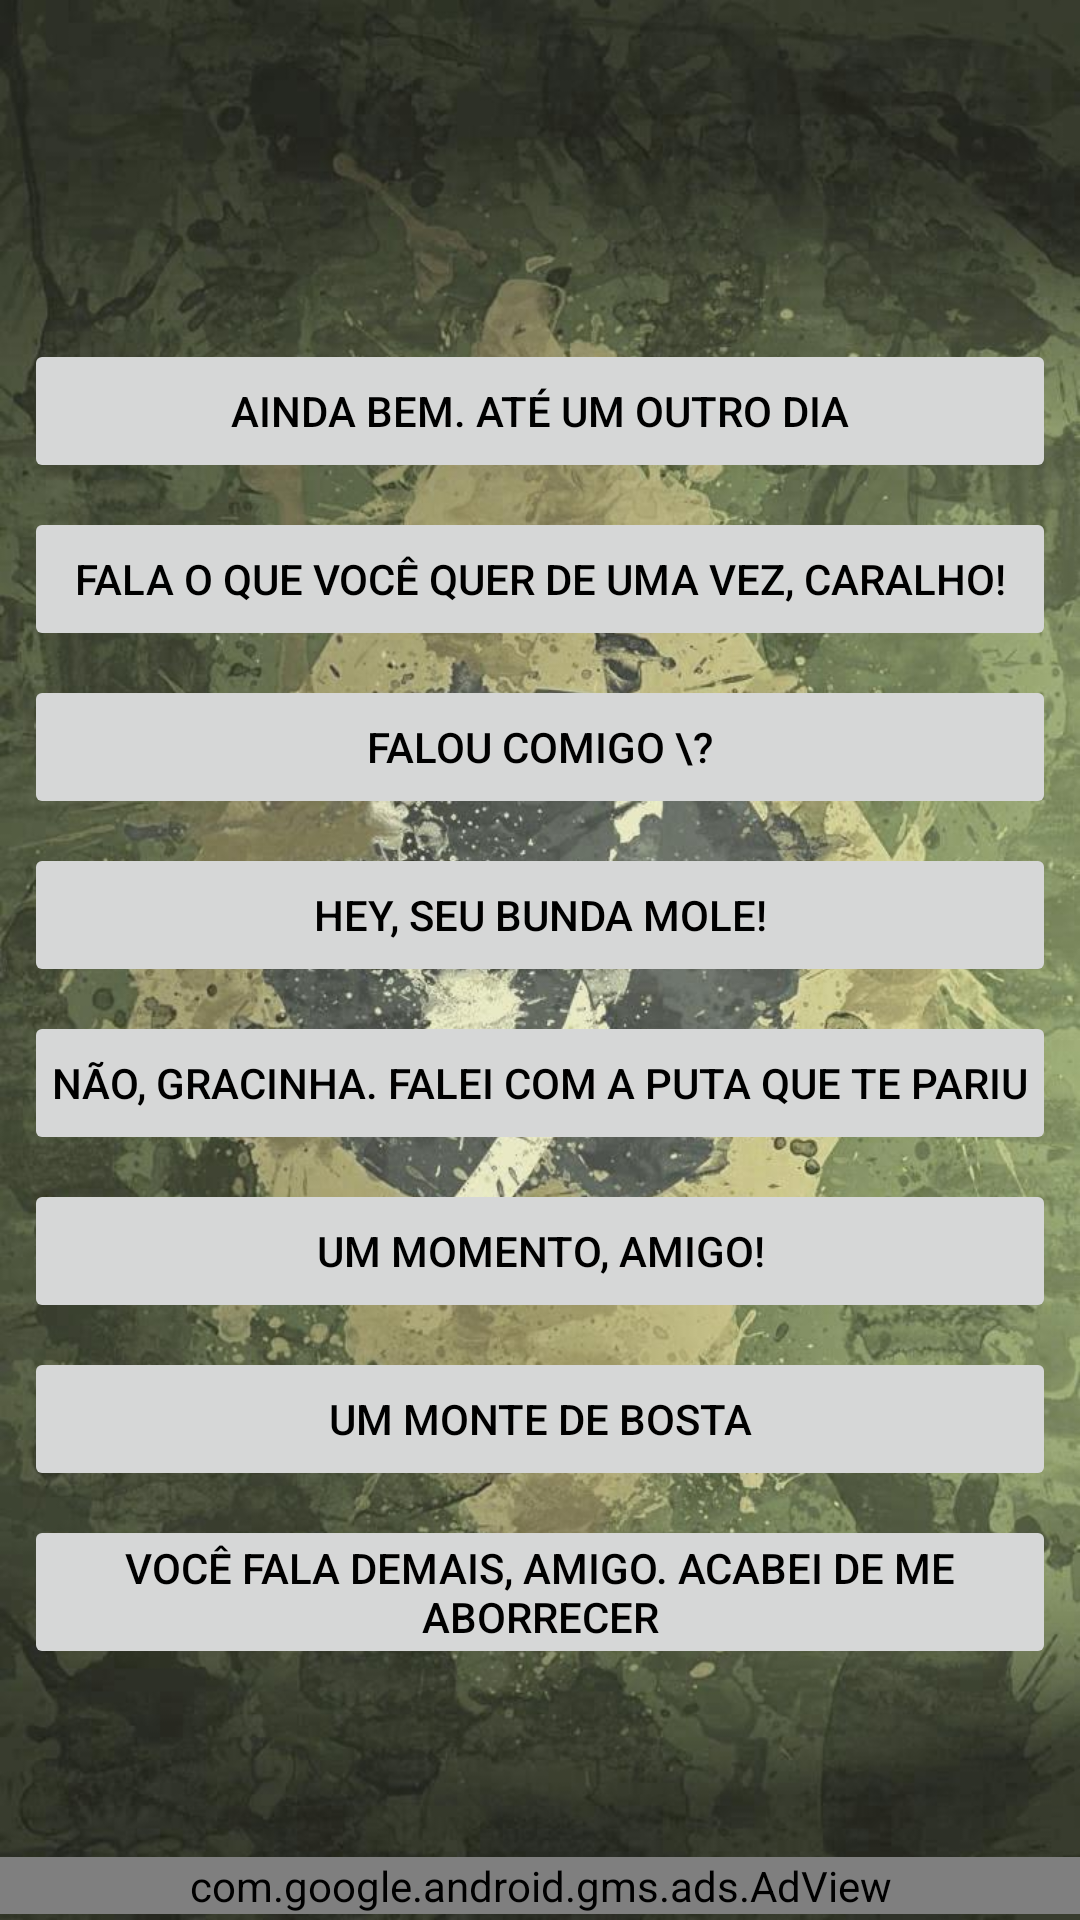

Reconstruct the res/layout file that produces this screen, plus the resources it refers to.
<!-- AndroidManifest.xml: application theme AppTheme -->
<!-- res/layout/papaco.xml -->
<?xml version="1.0" encoding="utf-8"?>
<RelativeLayout
    xmlns:android="http://schemas.android.com/apk/res/android"
    xmlns:app="http://schemas.android.com/apk/res-auto"
    android:layout_width="fill_parent"
    android:layout_height="fill_parent"
    android:background="@drawable/bandeira">

    <ScrollView
        android:layout_width="fill_parent"
        android:layout_height="wrap_content"
        android:layout_above="@+id/adView"
        android:layout_alignParentTop="true">
        <LinearLayout
            android:layout_width="fill_parent"
            android:layout_height="wrap_content"
            android:weightSum="1"
            android:baselineAligned="false"
            android:orientation="vertical">
            <ImageView
                android:id="@+id/imageview2"
                android:layout_width="200dp"
                android:layout_height="80dp"
                android:src="@drawable/papaco"
                android:layout_marginTop="25dp"
                android:layout_marginBottom="8dp"
                android:layout_marginLeft="8dp"
                android:layout_marginRight="8dp"
                android:layout_gravity="center_horizontal" />
            <Button
                android:id="@+id/aindabem"
                android:layout_width="match_parent"
                android:layout_height="wrap_content"
                android:layout_marginLeft="8dp"
                android:layout_marginRight="8dp"
                android:layout_marginBottom="8dp"
                android:padding="8dp"
                android:text="Ainda bem. Até um outro dia"
                android:textSize="14sp"
                android:textColor="#000000"
                android:stateListAnimator="@null"
                />
            <Button
                android:id="@+id/faladeumavez"
                android:layout_width="match_parent"
                android:layout_height="wrap_content"
                android:layout_marginLeft="8dp"
                android:layout_marginRight="8dp"
                android:layout_marginBottom="8dp"
                android:padding="8dp"
                android:text="Fala o que você quer de uma vez, caralho!"
                android:textSize="14sp"
                android:textColor="#000000"
                android:stateListAnimator="@null"
                />
            <Button
                android:id="@+id/faloucomigo"
                android:layout_width="match_parent"
                android:layout_height="wrap_content"
                android:layout_marginLeft="8dp"
                android:layout_marginRight="8dp"
                android:layout_marginBottom="8dp"
                android:padding="8dp"
                android:text="Falou comigo \?"
                android:textSize="14sp"
                android:textColor="#000000"
                android:stateListAnimator="@null"
                />
            <Button
                android:id="@+id/heyseubundamole"
                android:layout_width="match_parent"
                android:layout_height="wrap_content"
                android:layout_marginLeft="8dp"
                android:layout_marginRight="8dp"
                android:layout_marginBottom="8dp"
                android:padding="8dp"
                android:text="Hey, seu bunda mole!"
                android:textSize="14sp"
                android:textColor="#000000"
                android:stateListAnimator="@null"
                />
            <Button
                android:id="@+id/faleicomapqp"
                android:layout_width="match_parent"
                android:layout_height="wrap_content"
                android:layout_marginLeft="8dp"
                android:layout_marginRight="8dp"
                android:layout_marginBottom="8dp"
                android:padding="8dp"
                android:text="Não, gracinha. Falei com a puta que te pariu"
                android:textSize="14sp"
                android:textColor="#000000"
                android:stateListAnimator="@null"
                />
            <Button
                android:id="@+id/ummomentoamigo"
                android:layout_width="match_parent"
                android:layout_height="wrap_content"
                android:layout_marginLeft="8dp"
                android:layout_marginRight="8dp"
                android:layout_marginBottom="8dp"
                android:padding="8dp"
                android:text="Um momento, amigo!"
                android:textSize="14sp"
                android:textColor="#000000"
                android:stateListAnimator="@null"
                />
            <Button
                android:id="@+id/ummontedebosta"
                android:layout_width="match_parent"
                android:layout_height="wrap_content"
                android:layout_marginLeft="8dp"
                android:layout_marginRight="8dp"
                android:layout_marginBottom="8dp"
                android:padding="8dp"
                android:text="Um monte de bosta"
                android:textSize="14sp"
                android:textColor="#000000"
                android:stateListAnimator="@null"
                />
            <Button
                android:id="@+id/vcfalademais"
                android:layout_width="match_parent"
                android:layout_height="wrap_content"
                android:layout_marginLeft="8dp"
                android:layout_marginRight="8dp"
                android:layout_marginBottom="8dp"
                android:padding="8dp"
                android:text="Você fala demais, amigo. Acabei de me aborrecer"
                android:textSize="14sp"
                android:textColor="#000000"
                android:stateListAnimator="@null"
                />
        </LinearLayout>
    </ScrollView> 

    <com.google.android.gms.ads.AdView
        xmlns:ads="http://schemas.android.com/apk/res-auto"
        android:id="@+id/adView"
        android:layout_width="match_parent"
        android:layout_height="wrap_content"
        android:layout_marginTop="6dp"
        android:layout_marginBottom="2dp"
        android:layout_centerHorizontal="true"
        android:layout_alignParentBottom="true"
        ads:adSize="SMART_BANNER"
        ads:adUnitId="ca-app-pub-7364145551999763/2280725828">
    </com.google.android.gms.ads.AdView>
</RelativeLayout>
<!-- resources referenced by this layout -->
<resources>
  <!-- drawable bandeira: jpg bitmap (drawable, 136642 bytes) -->
</resources>
